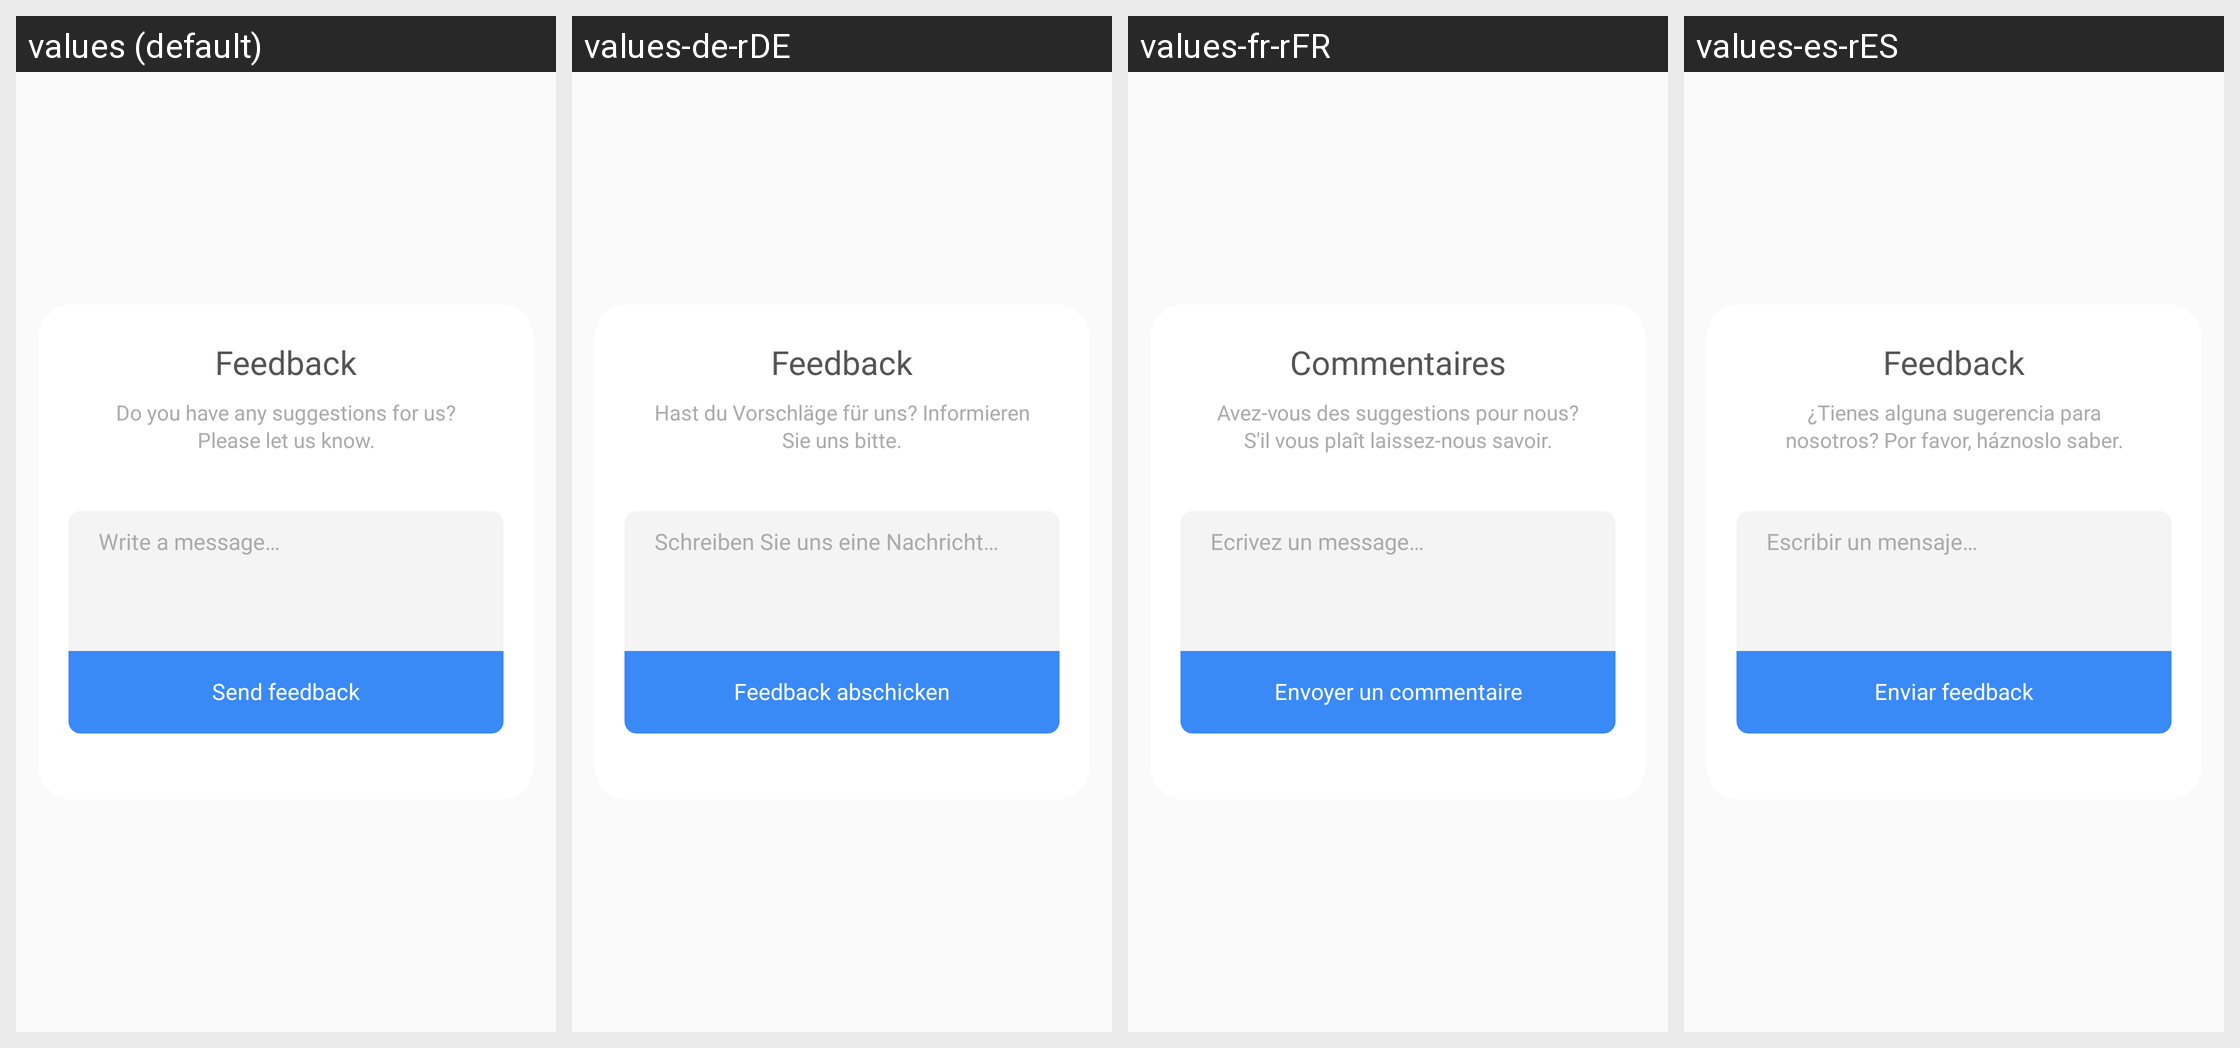

The Android screen above is rendered under several locales of the same app. Produce the string resources it draws, with the default and per-locale values.
Android screen res/layout/into_view_feed_back.xml rendered under 4 locales, left to right: values (default), values-de-rDE, values-fr-rFR, values-es-rES. Device: Nexus 5 (rendered at 1080×1920; each locale shown at half size, 540×960, under a caption strip naming it); theme AppTheme.
Other locales in the repository, not shown: values-en-rGB, values-en-rIN, values-it-rIT, values-ja-rJP, values-nl-rBE, values-nl-rNL, values-sv-rSE, values-zh-rCN.
Strings drawn on this screen, with the default value and each locale's value (text and hints the layout hard-codes, and strings that could not be matched under every locale, appear in the picture but are not listed):

settings_dialog_feed_back_title
  values: Feedback
  values-de-rDE: Feedback
  values-fr-rFR: Commentaires
  values-es-rES: Feedback

settings_dialog_feed_back_sub_title
  values: Do you have any suggestions for us? Please let us know.
  values-de-rDE: Hast du Vorschläge für uns? Informieren Sie uns bitte.
  values-fr-rFR: Avez-vous des suggestions pour nous? S'il vous plaît laissez-nous savoir.
  values-es-rES: ¿Tienes alguna sugerencia para nosotros? Por favor, háznoslo saber.

settings_dialog_feed_back_hint_message
  values: Write a message…
  values-de-rDE: Schreiben Sie uns eine Nachricht…
  values-fr-rFR: Ecrivez un message…
  values-es-rES: Escribir un mensaje…

btn_action_feed_back
  values: Send feedback
  values-de-rDE: Feedback abschicken
  values-fr-rFR: Envoyer un commentaire
  values-es-rES: Enviar feedback
